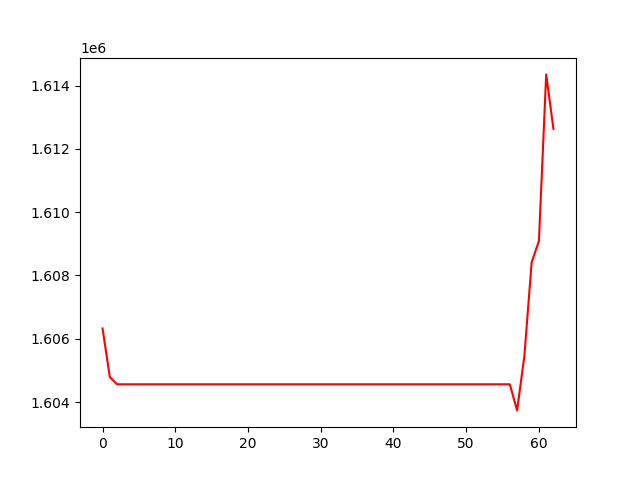

Values plotted in this chart, from the file beside it:
, 0
0, 1606326
1, 1604790
2, 1604563
3, 1604563
4, 1604563
5, 1604563
6, 1604563
7, 1604563
8, 1604563
9, 1604563
10, 1604563
11, 1604563
12, 1604563
13, 1604563
14, 1604563
15, 1604563
16, 1604563
17, 1604563
18, 1604563
19, 1604563
20, 1604563
21, 1604563
22, 1604563
23, 1604563
24, 1604563
25, 1604563
26, 1604563
27, 1604563
28, 1604563
29, 1604563
30, 1604563
31, 1604563
32, 1604563
33, 1604563
34, 1604563
35, 1604563
36, 1604563
37, 1604563
38, 1604563
39, 1604563
40, 1604563
41, 1604563
42, 1604563
43, 1604563
44, 1604563
45, 1604563
46, 1604563
47, 1604563
48, 1604563
49, 1604563
50, 1604563
51, 1604563
52, 1604563
53, 1604563
54, 1604563
55, 1604563
56, 1604563
57, 1603738
58, 1605454
59, 1608414
... 3 more rows
